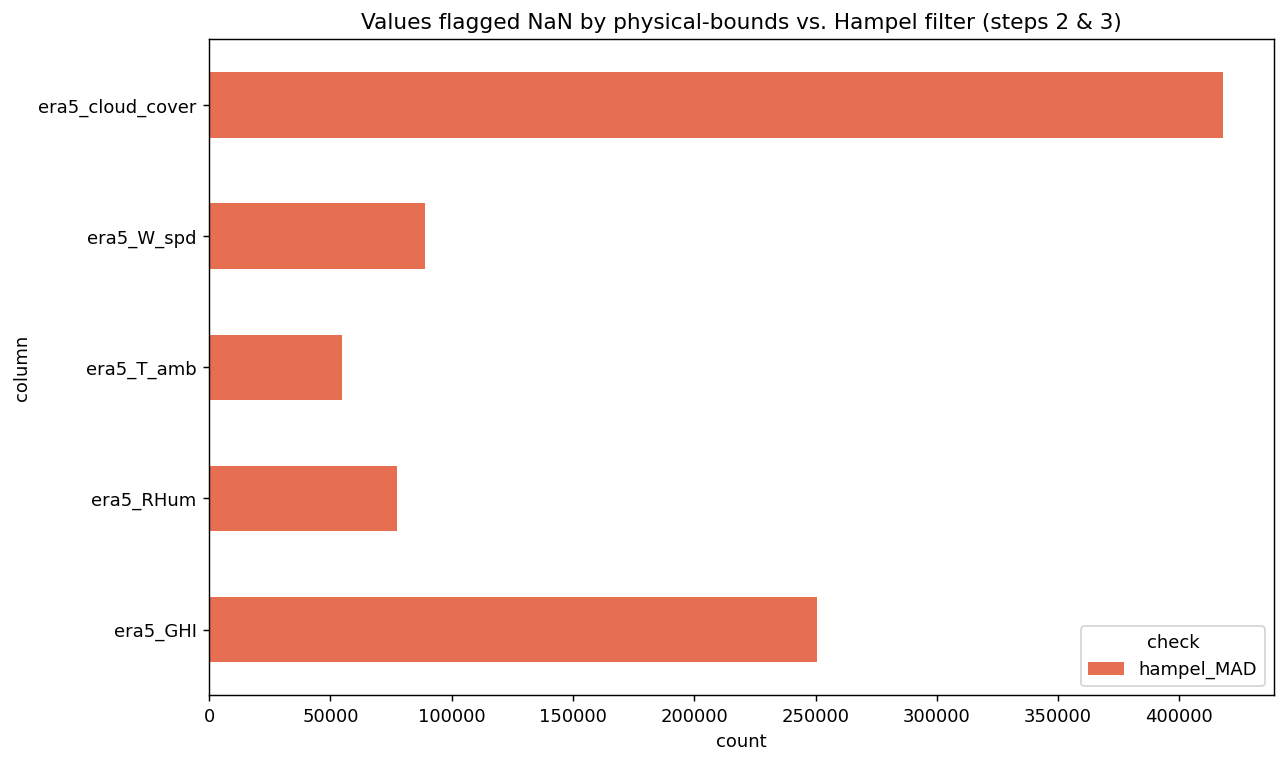

The table this chart was drawn from, first rows:
column, n_flagged, check
era5_GHI, 250767, hampel_MAD
era5_T_amb, 54800, hampel_MAD
era5_RHum, 77247, hampel_MAD
era5_W_spd, 88945, hampel_MAD
era5_cloud_cover, 418032, hampel_MAD
